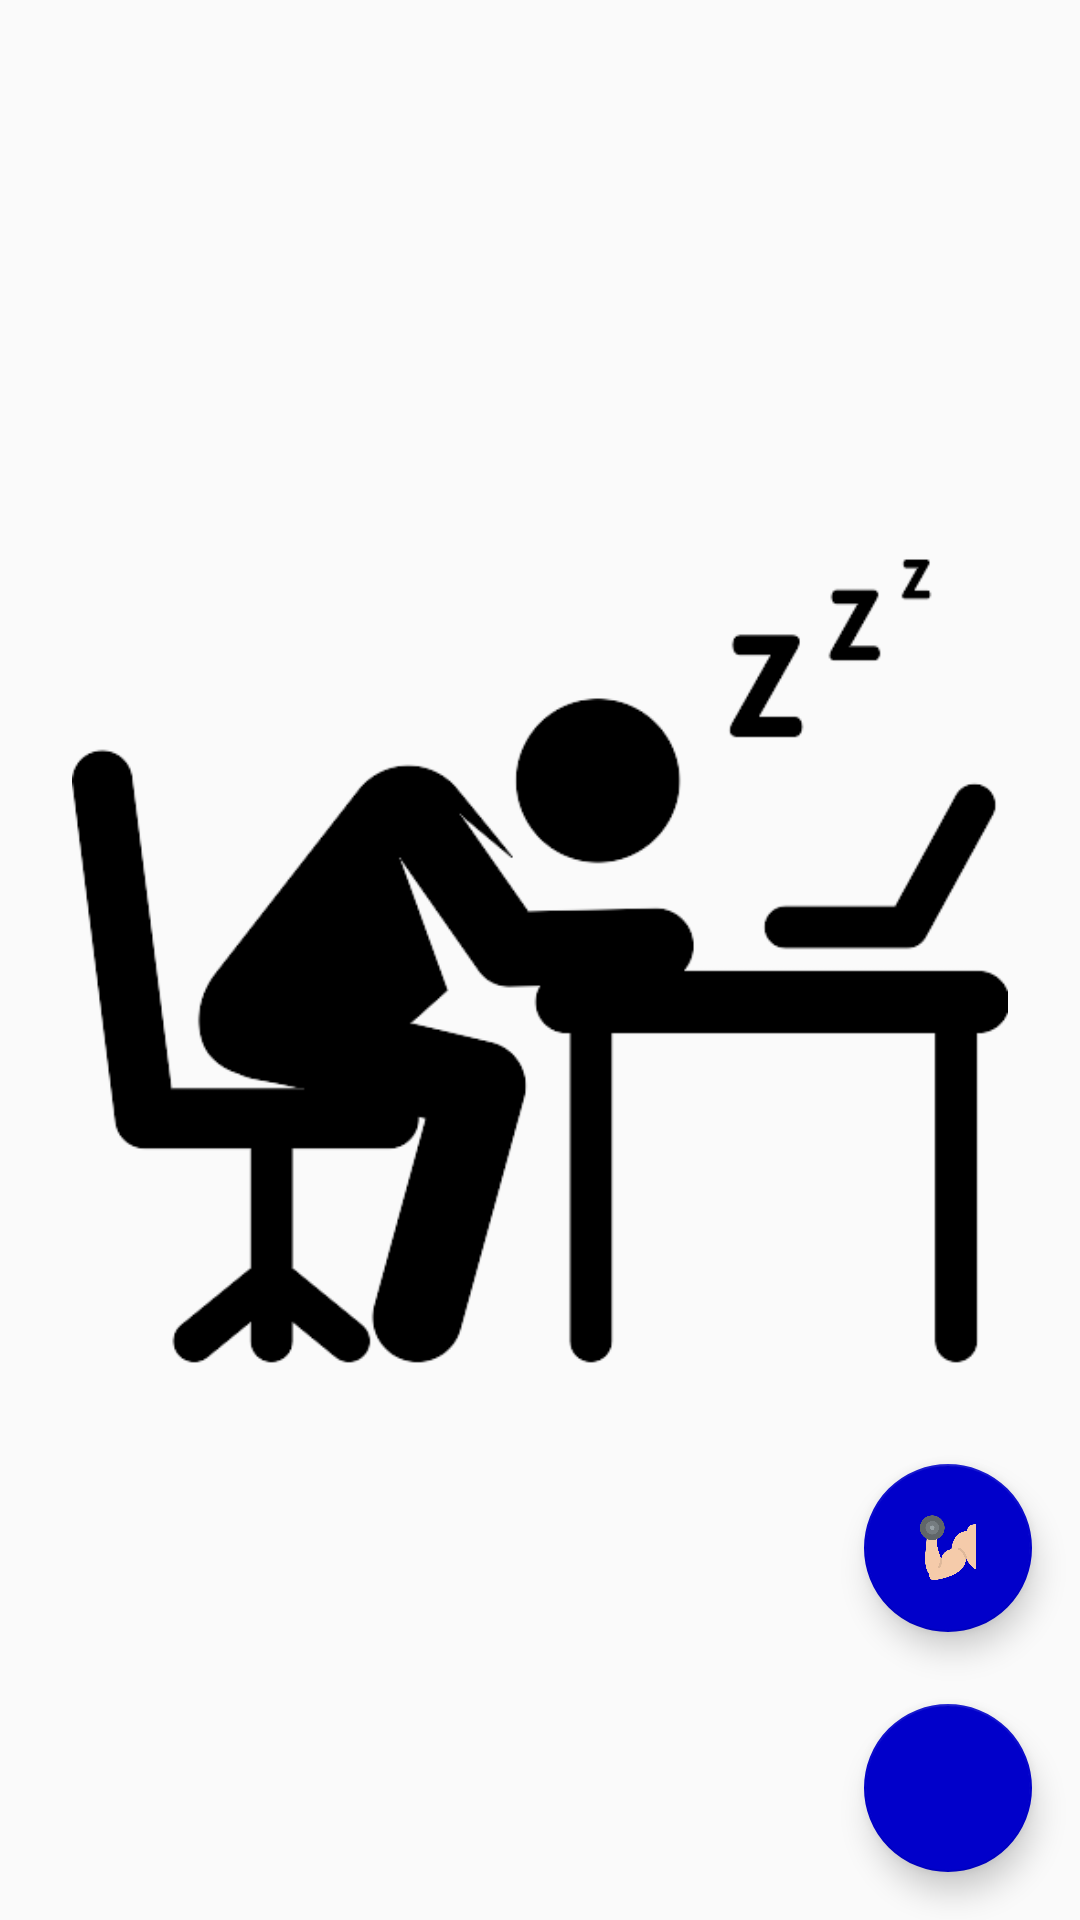

The Android layout XML behind this screen, and the referenced resources:
<!-- AndroidManifest.xml: application theme AppTheme -->
<!-- res/layout/activity_main.xml -->
<?xml version="1.0" encoding="utf-8"?>
<RelativeLayout xmlns:android="http://schemas.android.com/apk/res/android"
    xmlns:tools="http://schemas.android.com/tools"
    android:layout_width="match_parent"
    android:layout_height="match_parent"
    tools:context=".MainActivity">

    <ListView
        android:id="@+id/list"
        android:layout_width="match_parent"
        android:layout_height="match_parent" />

    
    <RelativeLayout
        android:id="@+id/empty_view"
        android:layout_width="wrap_content"
        android:layout_height="wrap_content"
        android:layout_centerInParent="true"
        android:orientation="vertical">

        <ImageView
            android:id="@+id/lazy_person"
            style="@style/imageEmptyMainPage"
            android:src="@drawable/sleeping"
            android:textAlignment="center" />
        
        

    </RelativeLayout>

    <RelativeLayout
        android:layout_width="match_parent"
        android:layout_height="match_parent">

        <com.google.android.material.floatingactionbutton.FloatingActionButton
            android:id="@+id/button_take_photo"
            style="@style/fabMainPage"
            android:layout_marginBottom="@dimen/marginBottomFabTakePhoto"
            android:onClick="takePhoto"
            android:src="@drawable/camera_colors" />
        
        

        <com.google.android.material.floatingactionbutton.FloatingActionButton
            android:id="@+id/button_create_exercise"
            style="@style/fabMainPage"
            android:layout_marginBottom="@dimen/marginBottomFabCreateExercise"
            android:src="@drawable/muscle_colors" />
        
        

    </RelativeLayout>

</RelativeLayout>
<!-- resources referenced by this layout -->
<resources>
  <dimen name="marginBottomFabCreateExercise">96dp</dimen>
  <dimen name="marginBottomFabTakePhoto">16dp</dimen>
  <!-- drawable muscle_colors: png bitmap (drawable, 19627 bytes) -->
  <!-- drawable sleeping: png bitmap (drawable, 14218 bytes) -->
  <style name="fabMainPage">
          <item name="android:layout_width">wrap_content</item>
          <item name="android:layout_height">wrap_content</item>
          <item name="android:layout_alignParentEnd">true</item>
          <item name="android:layout_alignParentBottom">true</item>
          <item name="android:layout_marginEnd">@dimen/fabMarginEnd</item>
      </style>
  <style name="imageEmptyMainPage">
          <item name="android:layout_width">wrap_content</item>
          <item name="android:layout_height">wrap_content</item>
          <item name="android:layout_marginStart">@dimen/imageEmptyListMarginStart</item>
          <item name="android:layout_marginEnd">@dimen/imageEmptyListMarginEnd</item>
      </style>
  <style name="AppTheme" parent="Theme.AppCompat.Light.DarkActionBar">
          <item name="colorPrimary">@color/primaryColor</item>
          <item name="colorPrimaryDark">@color/primaryDarkColor</item>
          <item name="colorAccent">@color/secondaryDarkColor</item>
          <item name="android:windowAnimationStyle">@style/CustomActivityAnimation</item>
      </style>
  <dimen name="fabMarginEnd">16dp</dimen>
  <dimen name="imageEmptyListMarginStart">24dp</dimen>
  <dimen name="imageEmptyListMarginEnd">24dp</dimen>
  <color name="primaryColor">#689f38</color>
  <color name="primaryDarkColor">#387002</color>
  <color name="secondaryDarkColor">#0100ca</color>
  <style name="CustomActivityAnimation" parent="android:style/Animation.Activity">
          <item name="android:activityOpenEnterAnimation">@anim/slide_in_right</item>
          <item name="android:activityOpenExitAnimation">@anim/slide_out_left</item>
          <item name="android:activityCloseEnterAnimation">@anim/slide_in_left</item>
          <item name="android:activityCloseExitAnimation">@anim/slide_out_right</item>
      </style>
</resources>
